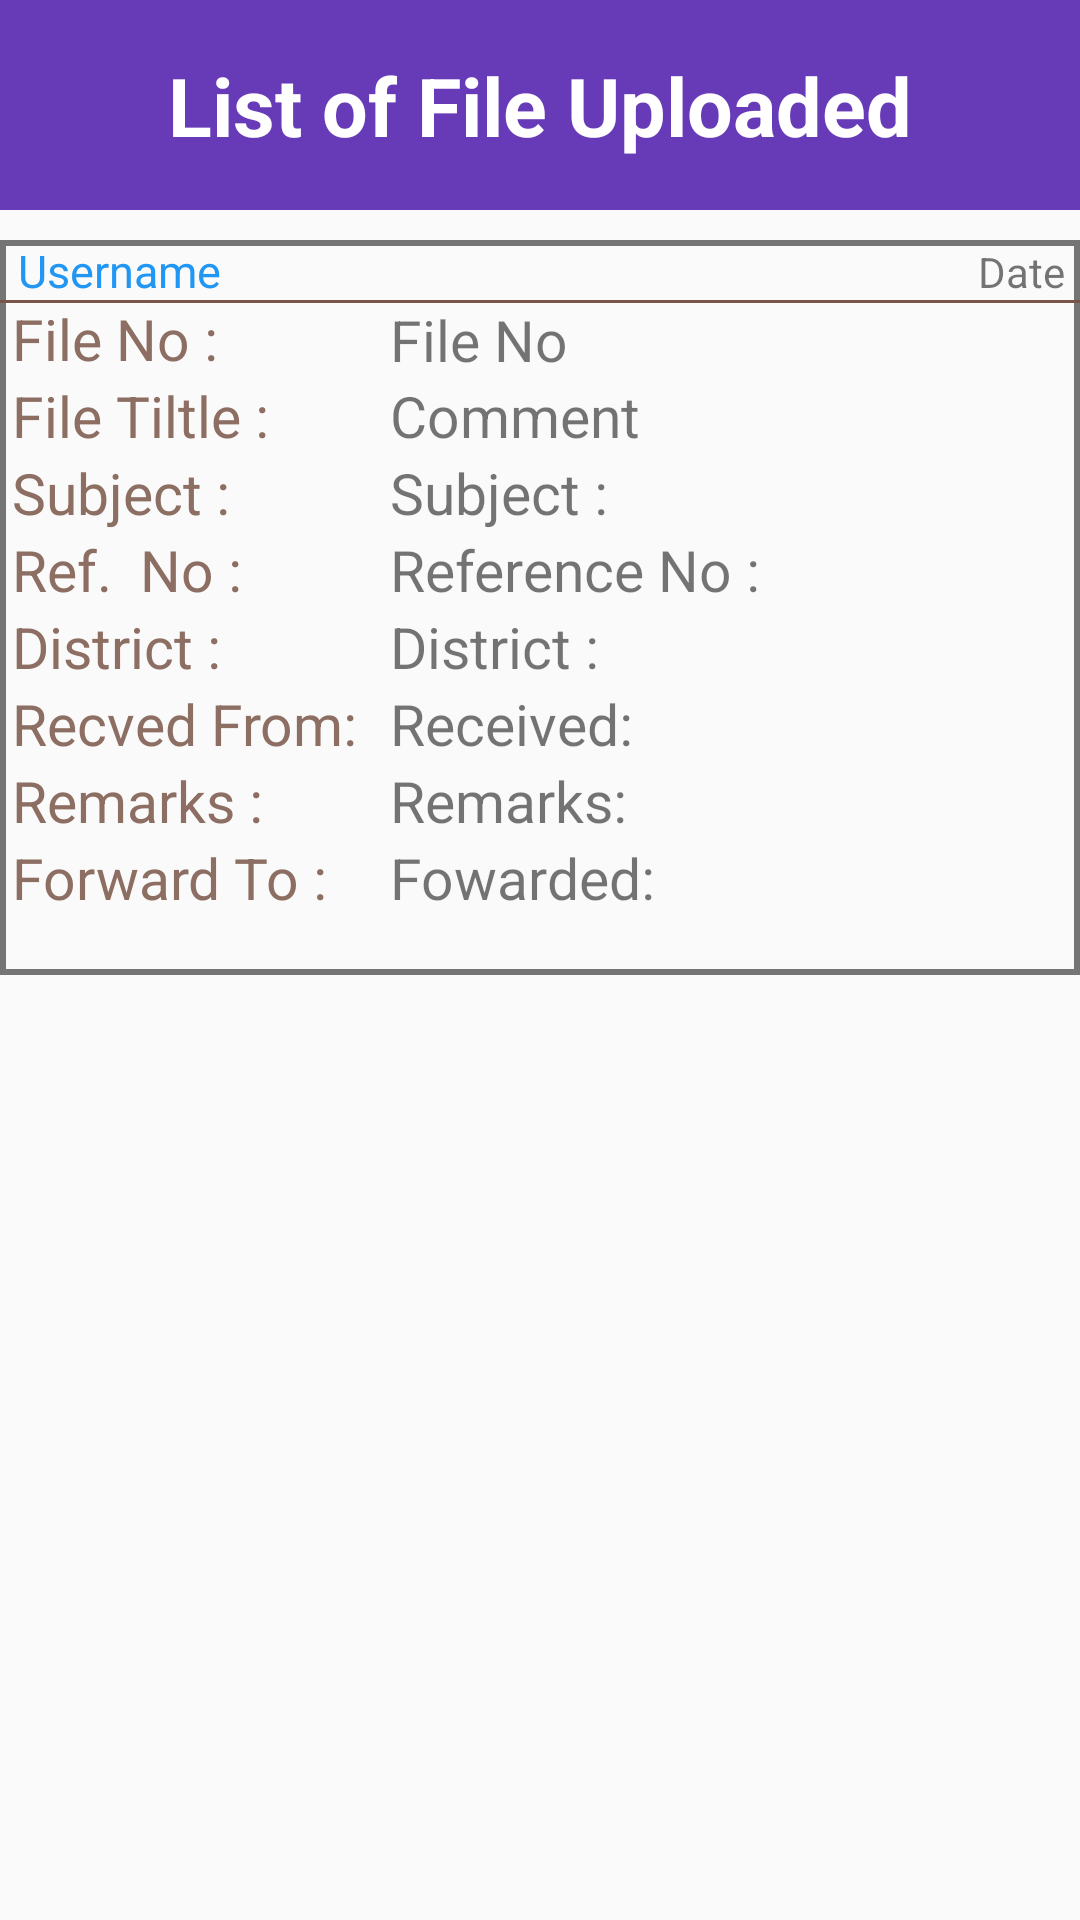

Produce the Android XML layout that renders to this screen, including the resource entries it uses.
<!-- AndroidManifest.xml: application theme AppTheme -->
<!-- res/layout/layout_images.xml -->
<?xml version="1.0" encoding="utf-8"?>

<LinearLayout xmlns:android="http://schemas.android.com/apk/res/android"
    android:layout_width="match_parent"
    android:layout_height="wrap_content"
    android:orientation="vertical">
    <LinearLayout
        android:layout_width="match_parent"
        android:layout_height="wrap_content"
        android:background="#673AB7">
        <TextView
            android:layout_width="match_parent"
            android:layout_height="70dp"
            android:gravity="center"
            android:text="List of File Uploaded"
            android:textColor="#ffffff"
            android:textSize="27sp"
            android:textStyle="bold" />
    </LinearLayout>
    <LinearLayout
        android:layout_width="match_parent"
        android:layout_height="10dp">
    </LinearLayout>

    <android.support.v7.widget.CardView
        android:layout_width="match_parent"
        android:layout_height="wrap_content"
        android:layout_margin="0dp"
        android:padding="0dp">

    </android.support.v7.widget.CardView>

    <RelativeLayout
        android:layout_width="match_parent"
        android:layout_height="245dp"
        android:background="@drawable/border_style"
        android:minHeight="150dp">


        <TextView
            android:id="@+id/textViewUser"
            android:layout_width="match_parent"
            android:layout_height="wrap_content"
            android:layout_alignParentStart="true"
            android:width="185dip"
            android:gravity="left"
            android:text="Username"
            android:paddingLeft="6dp"
            android:textAlignment="gravity"
            android:textColor="@color/colorButton"
            android:textSize="15sp" />

        <TextView
            android:id="@+id/textViewDate"
            android:layout_width="wrap_content"
            android:layout_height="wrap_content"
            android:layout_alignBaseline="@+id/textViewUser"
            android:layout_alignBottom="@+id/textViewUser"
            android:layout_alignParentEnd="true"
            android:width="185dip"
            android:gravity="right"
            android:paddingRight="5dp"
            android:text="Date"
            android:textAlignment="gravity"
            android:textSize="14dp" />

        <View
            android:id="@+id/view"
            android:layout_width="fill_parent"
            android:layout_height="1dp"
            android:layout_below="@id/textViewDate"
            android:background="#795548" />

        <ImageView
            android:id="@+id/imageView"
            android:layout_width="match_parent"
            android:layout_height="wrap_content"
            android:layout_below="@id/textViewDate" />

        <View
            android:layout_width="fill_parent"
            android:layout_height="1dp"
            android:layout_below="@id/imageView"
            android:background="#795548" />

        <TextView
            android:id="@+id/abc"
            android:layout_width="match_parent"
            android:layout_height="wrap_content"
            android:textColor="@color/colornew"
            android:layout_alignParentStart="true"
            android:layout_alignTop="@+id/view"
            android:layout_marginStart="4dp"
            android:text="File No :"
            android:textSize="19sp" />

        <TextView
            android:id="@+id/Fileno"
            android:layout_width="match_parent"
            android:layout_height="wrap_content"
            android:layout_alignStart="@+id/abc"
            android:layout_below="@+id/textViewUser"
            android:layout_marginStart="126dp"
            android:text="File No"
            android:textSize="19sp" />

        <TextView
            android:id="@+id/abcd"
            android:textColor="@color/colornew"
            android:layout_width="match_parent"
            android:layout_height="wrap_content"
            android:layout_alignParentStart="true"
            android:layout_alignTop="@+id/comment"
            android:layout_marginStart="4dp"
            android:text="File Tiltle :"
            android:textSize="19sp" />

        <TextView
            android:id="@+id/comment"
            android:layout_width="match_parent"
            android:layout_height="wrap_content"
            android:layout_alignStart="@+id/Fileno"
            android:layout_below="@+id/abc"
            android:text="Comment"
            android:textSize="19sp" />

        <TextView
            android:id="@+id/subject"
            android:layout_width="match_parent"
            android:layout_height="wrap_content"
            android:layout_alignStart="@+id/comment"
            android:layout_below="@+id/abcd"
            android:text="Subject :"
            android:textSize="19sp" />

        <TextView
            android:id="@+id/subject1"
            android:layout_width="match_parent"
            android:layout_height="wrap_content"
            android:textColor="@color/colornew"
            android:layout_below="@+id/abcd"
            android:layout_marginStart="4dp"
            android:text="Subject :"
            android:textSize="19sp" />

        <TextView
            android:id="@+id/reference1"
            android:layout_width="match_parent"
            android:textColor="@color/colornew"
            android:layout_height="wrap_content"
            android:layout_below="@+id/subject"
            android:layout_marginStart="4dp"
            android:text="Ref.  No :"
            android:textSize="19sp" />

        <TextView
            android:id="@+id/reference"
            android:layout_width="match_parent"
            android:layout_height="wrap_content"
            android:layout_alignStart="@+id/subject"
            android:layout_below="@+id/subject"
            android:text="Reference No :"
            android:textSize="19sp" />

        <TextView
            android:id="@+id/district1"
            android:layout_width="match_parent"
            android:layout_height="wrap_content"
            android:layout_below="@+id/reference"
            android:layout_marginStart="4dp"
            android:textColor="@color/colornew"
            android:text="District :"
            android:textSize="19sp" />

        <TextView
            android:id="@+id/district"
            android:layout_width="match_parent"
            android:layout_height="wrap_content"
            android:layout_alignStart="@+id/reference"
            android:layout_below="@+id/reference"
            android:text="District :"
            android:textSize="19sp" />

        <TextView
            android:id="@+id/received1"
            android:layout_width="match_parent"
            android:layout_height="wrap_content"
            android:layout_below="@+id/district"
            android:textColor="@color/colornew"
            android:layout_marginStart="4dp"
            android:text="Recved From:"
            android:textSize="19sp" />

        <TextView
            android:id="@+id/received"
            android:layout_width="match_parent"
            android:layout_height="wrap_content"
            android:layout_alignBaseline="@+id/received1"
            android:layout_alignBottom="@+id/received1"
            android:layout_alignStart="@+id/district"
            android:text="Received:"
            android:textSize="19sp" />

        <TextView
            android:id="@+id/remarks1"
            android:layout_width="match_parent"
            android:textColor="@color/colornew"
            android:layout_height="wrap_content"
            android:layout_below="@+id/received"
            android:layout_marginStart="4dp"
            android:text="Remarks :"
            android:textSize="19sp" />

        <TextView
            android:id="@+id/remarks"
            android:layout_width="match_parent"
            android:layout_height="wrap_content"
            android:layout_alignBaseline="@+id/remarks1"
            android:layout_alignBottom="@+id/remarks1"
            android:layout_alignStart="@+id/district"
            android:text="Remarks:"
            android:textSize="19sp" />

        <TextView
            android:id="@+id/forwarded1"
            android:layout_width="match_parent"
            android:textColor="@color/colornew"
            android:layout_height="wrap_content"
            android:layout_below="@+id/remarks"
            android:layout_marginStart="4dp"
            android:text="Forward To :"
            android:textSize="19sp" />

        <TextView
            android:id="@+id/forwarded"
            android:layout_width="match_parent"
            android:layout_height="wrap_content"
            android:layout_alignBaseline="@+id/forwarded1"
            android:layout_alignBottom="@+id/forwarded1"
            android:layout_alignStart="@+id/remarks"
            android:text="Fowarded:"
            android:textSize="19sp" />
    </RelativeLayout>
    <LinearLayout
        android:layout_width="match_parent"
        android:layout_height="20dp">
    </LinearLayout>
</LinearLayout>
<!-- resources referenced by this layout -->
<resources>
  <color name="colorButton">#2196f3</color>
  <color name="colornew">#8D6E63</color>
  <!-- drawable border_style (drawable) -->
  <?xml version="1.0" encoding="utf-8"?>
  <shape xmlns:android="http://schemas.android.com/apk/res/android"
      android:shape="rectangle">
      <stroke
          android:width="2dp"
          android:color="#757575"
          />
  </shape>
  <style name="AppTheme" parent="Theme.AppCompat.Light.NoActionBar">
          
          <item name="colorPrimary">@color/colorPrimary</item>
          <item name="colorPrimaryDark">@color/colorPrimaryDark</item>
          <item name="colorAccent">@color/colorAccent</item>
      </style>
  <color name="colorPrimary">#607D8B</color>
  <color name="colorPrimaryDark">#1B5E20</color>
  <color name="colorAccent">#2196f3</color>
</resources>
